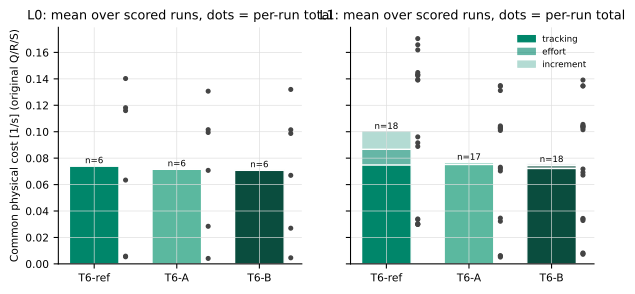

The table this chart was drawn from, first rows:
level, controller, part, mean_cost_per_s, n_scored
0, t6-ref, tracking, 0.07392, 6
0, t6-ref, effort, 0.0007756, 6
0, t6-ref, increment, 0.0001376, 6
0, t6-a, tracking, 0.07155, 6
0, t6-a, effort, 0.0008628, 6
0, t6-a, increment, 7.475831239249613e-05, 6
0, t6-b, tracking, 0.07075, 6
0, t6-b, effort, 0.0009438, 6
0, t6-b, increment, 9.059013596114279e-05, 6
1, t6-ref, tracking, 0.07484, 18
1, t6-ref, effort, 0.01185, 18
1, t6-ref, increment, 0.0141, 18
1, t6-a, tracking, 0.07524, 17
1, t6-a, effort, 0.001622, 17
1, t6-a, increment, 0.0005907, 17
1, t6-b, tracking, 0.07221, 18
1, t6-b, effort, 0.002327, 18
1, t6-b, increment, 0.00119, 18
